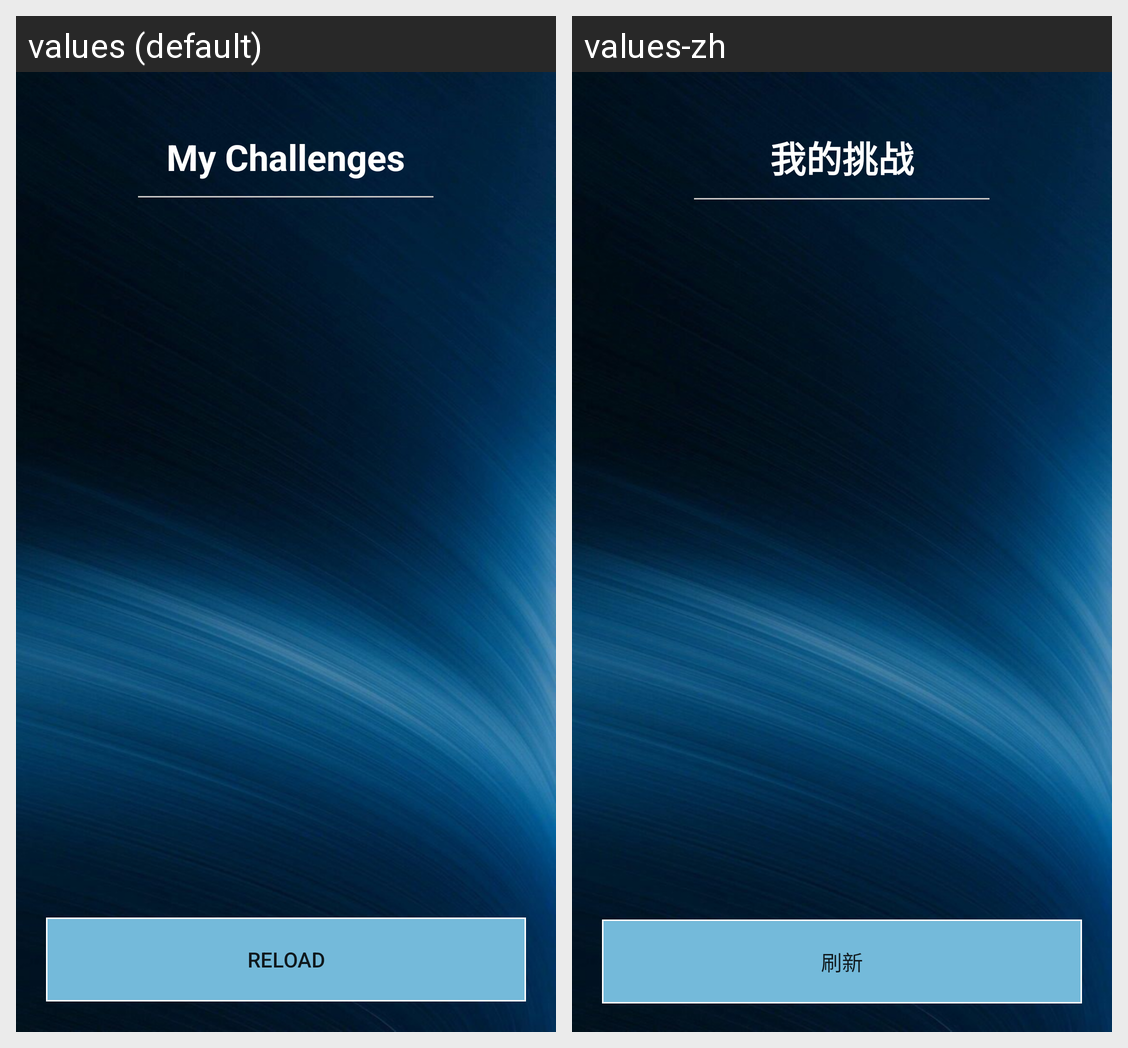

For this localized Android screen grid, give each drawn string resource with its value in every locale shown.
Android screen res/layout/activity_my_challenges.xml rendered under 2 locales, left to right: values (default), values-zh. Device: Nexus 5 (rendered at 1080×1920; each locale shown at half size, 540×960, under a caption strip naming it); theme Theme.FitnessApp.
Strings drawn on this screen, with the default value and each locale's value (text and hints the layout hard-codes, and strings that could not be matched under every locale, appear in the picture but are not listed):

myChallenges
  values: My Challenges
  values-zh: 我的挑战

reload
  values: RELOAD
  values-zh: 刷新
